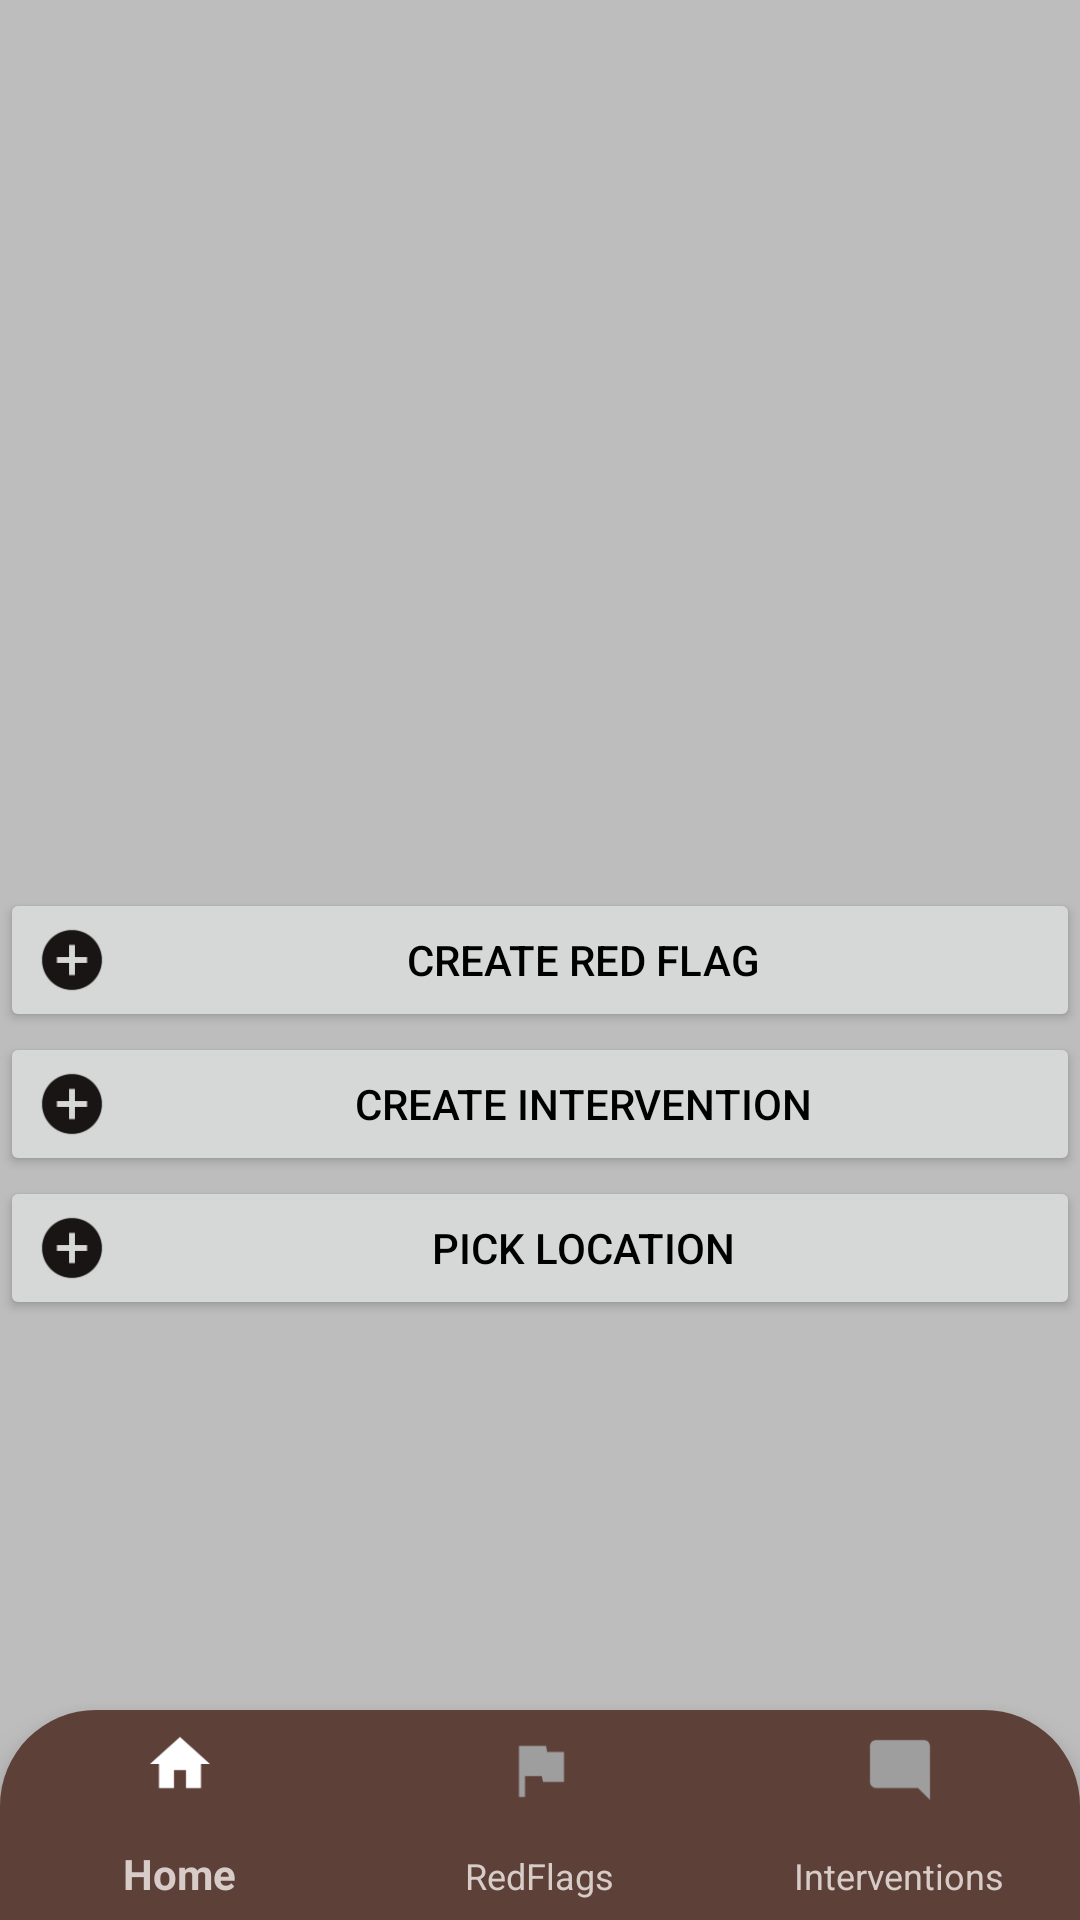

Layout XML and referenced resources for this Android screen:
<!-- AndroidManifest.xml: activity theme Theme.AppCompat.DayNight.DarkActionBar -->
<!-- res/layout/activity_main.xml -->
<?xml version="1.0" encoding="utf-8"?>
<RelativeLayout xmlns:android="http://schemas.android.com/apk/res/android"
    xmlns:app="http://schemas.android.com/apk/res-auto"
    xmlns:tools="http://schemas.android.com/tools"
    android:layout_width="match_parent"
    android:layout_height="match_parent"
    android:background="@color/divider"
    tools:context=".MainActivity">


    <LinearLayout
        android:layout_width="match_parent"
        android:layout_height="wrap_content"
        android:layout_centerVertical="true"
        android:id="@+id/lieout"
        android:layout_centerHorizontal="true">

        <Button
            android:layout_width="match_parent"
            android:layout_height="match_parent"
            android:textColor="@color/black"
            android:id="@+id/redFlagBtn"
            android:drawableStart="@drawable/ic_baseline_add_circle_24"
            android:drawableLeft="@drawable/ic_baseline_add_circle_24"
            android:drawablePadding="5dp"
            android:text="Create Red Flag" />


    </LinearLayout>
    <LinearLayout
        android:layout_width="match_parent"
        android:layout_height="wrap_content"
        android:id="@+id/lieout2"
        android:layout_centerVertical="true"
        android:layout_below="@+id/lieout"
        android:layout_centerHorizontal="true">

        <Button
            android:layout_width="match_parent"
            android:layout_height="wrap_content"
            android:textColor="@color/black"
            android:id="@+id/intBtn"
            android:drawableStart="@drawable/ic_baseline_add_circle_24"
            android:drawableLeft="@drawable/ic_baseline_add_circle_24"
            android:drawablePadding="5dp"
            android:text="Create Intervention"/>


    </LinearLayout>

    <LinearLayout
        android:layout_width="match_parent"
        android:layout_height="wrap_content"
        android:layout_centerVertical="true"
        android:layout_below="@+id/lieout2"
        android:layout_centerHorizontal="true">

        <Button
            android:layout_width="match_parent"
            android:layout_height="wrap_content"
            android:textColor="@color/black"
            android:id="@+id/intLocation"
            android:drawableStart="@drawable/ic_baseline_add_circle_24"
            android:drawableLeft="@drawable/ic_baseline_add_circle_24"
            android:drawablePadding="5dp"
            android:text="Pick Location"/>

    </LinearLayout>






    <com.google.android.material.bottomnavigation.BottomNavigationView
        android:id="@+id/bottom_navigation"
        android:layout_width="match_parent"
        android:layout_height="70dp"
        android:layout_alignParentBottom="true"
        android:background="@drawable/tab_corners_shape"
        app:itemIconTint="@color/tab_item"
        app:itemTextColor="@color/light_primary"
        app:layout_constraintBottom_toBottomOf="parent"
        app:layout_constraintEnd_toEndOf="parent"
        app:layout_constraintStart_toStartOf="parent"
        app:menu="@menu/menu2" />

</RelativeLayout>
<!-- resources referenced by this layout -->
<resources>
  <color name="black">#FF000000</color>
  <color name="divider">#BDBDBD</color>
  <color name="light_primary">#D7CCC8</color>
  <!-- drawable ic_baseline_add_circle_24 (drawable) -->
  <vector android:height="24dp" android:tint="#1A1515"
      android:viewportHeight="24" android:viewportWidth="24"
      android:width="24dp" xmlns:android="http://schemas.android.com/apk/res/android">
      <path android:fillColor="@android:color/white" android:pathData="M12,2C6.48,2 2,6.48 2,12s4.48,10 10,10 10,-4.48 10,-10S17.52,2 12,2zM17,13h-4v4h-2v-4L7,13v-2h4L11,7h2v4h4v2z"/>
  </vector>
  <!-- drawable tab_corners_shape (drawable) -->
  <?xml version="1.0" encoding="utf-8"?>
  <shape xmlns:android="http://schemas.android.com/apk/res/android">
  
      <solid android:color="@color/dark_primary"/>
      <corners
          android:topLeftRadius="32dp"
          android:topRightRadius="32dp"/>
  
  </shape>
  <color name="dark_primary">#5D4037</color>
</resources>
